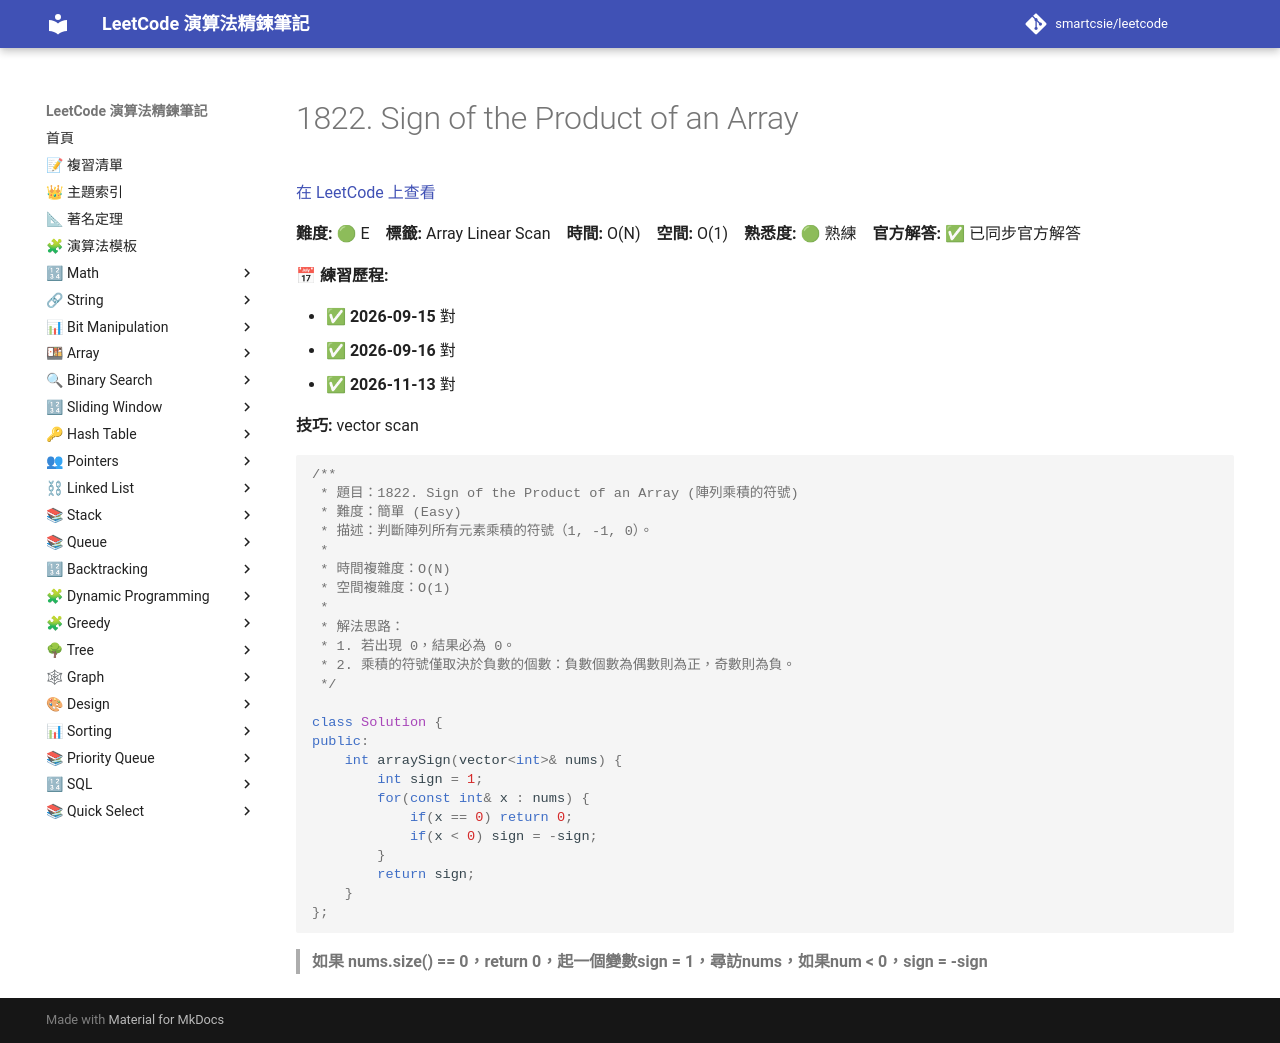

repository: smartcsie/leetcode · page: problems/1822/index.html · generator: mkdocs

# 1822. Sign of the Product of an Array

[在 LeetCode 上查看](https://leetcode.com/problems/sign-of-the-product-of-an-array)

**難度:** 🟢 E　**標籤:** Array Linear Scan　**時間:** O(N)　**空間:** O(1)　**熟悉度:** 🟢 熟練　**官方解答:** ✅ 已同步官方解答

**📅 練習歷程:**

- ✅ **2026-09-15** 對
- ✅ **2026-09-16** 對
- ✅ **2026-11-13** 對

**技巧:** vector scan

```cpp
/**
 * 題目：1822. Sign of the Product of an Array (陣列乘積的符號)
 * 難度：簡單 (Easy)
 * 描述：判斷陣列所有元素乘積的符號（1, -1, 0）。
 *
 * 時間複雜度：O(N)
 * 空間複雜度：O(1)
 *
 * 解法思路：
 * 1. 若出現 0，結果必為 0。
 * 2. 乘積的符號僅取決於負數的個數：負數個數為偶數則為正，奇數則為負。
 */

class Solution {
public:
    int arraySign(vector<int>& nums) {
        int sign = 1;
        for(const int& x : nums) {
            if(x == 0) return 0;
            if(x < 0) sign = -sign;
        }
        return sign;
    }
};
```

> **如果 nums.size() == 0，return 0，起一個變數sign = 1，尋訪nums，如果num < 0，sign = -sign**<br>
